Image classification data set "processed_data" (syedowaisi/elpv-pred on GitHub). Class labels (4): functional, mild, moderate, severe.

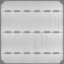
Label: moderate

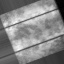
Label: severe

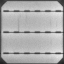
Label: functional

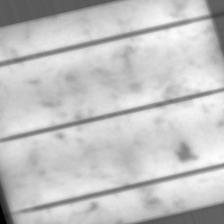
Label: mild

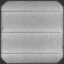
Label: functional

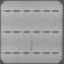
Label: moderate
